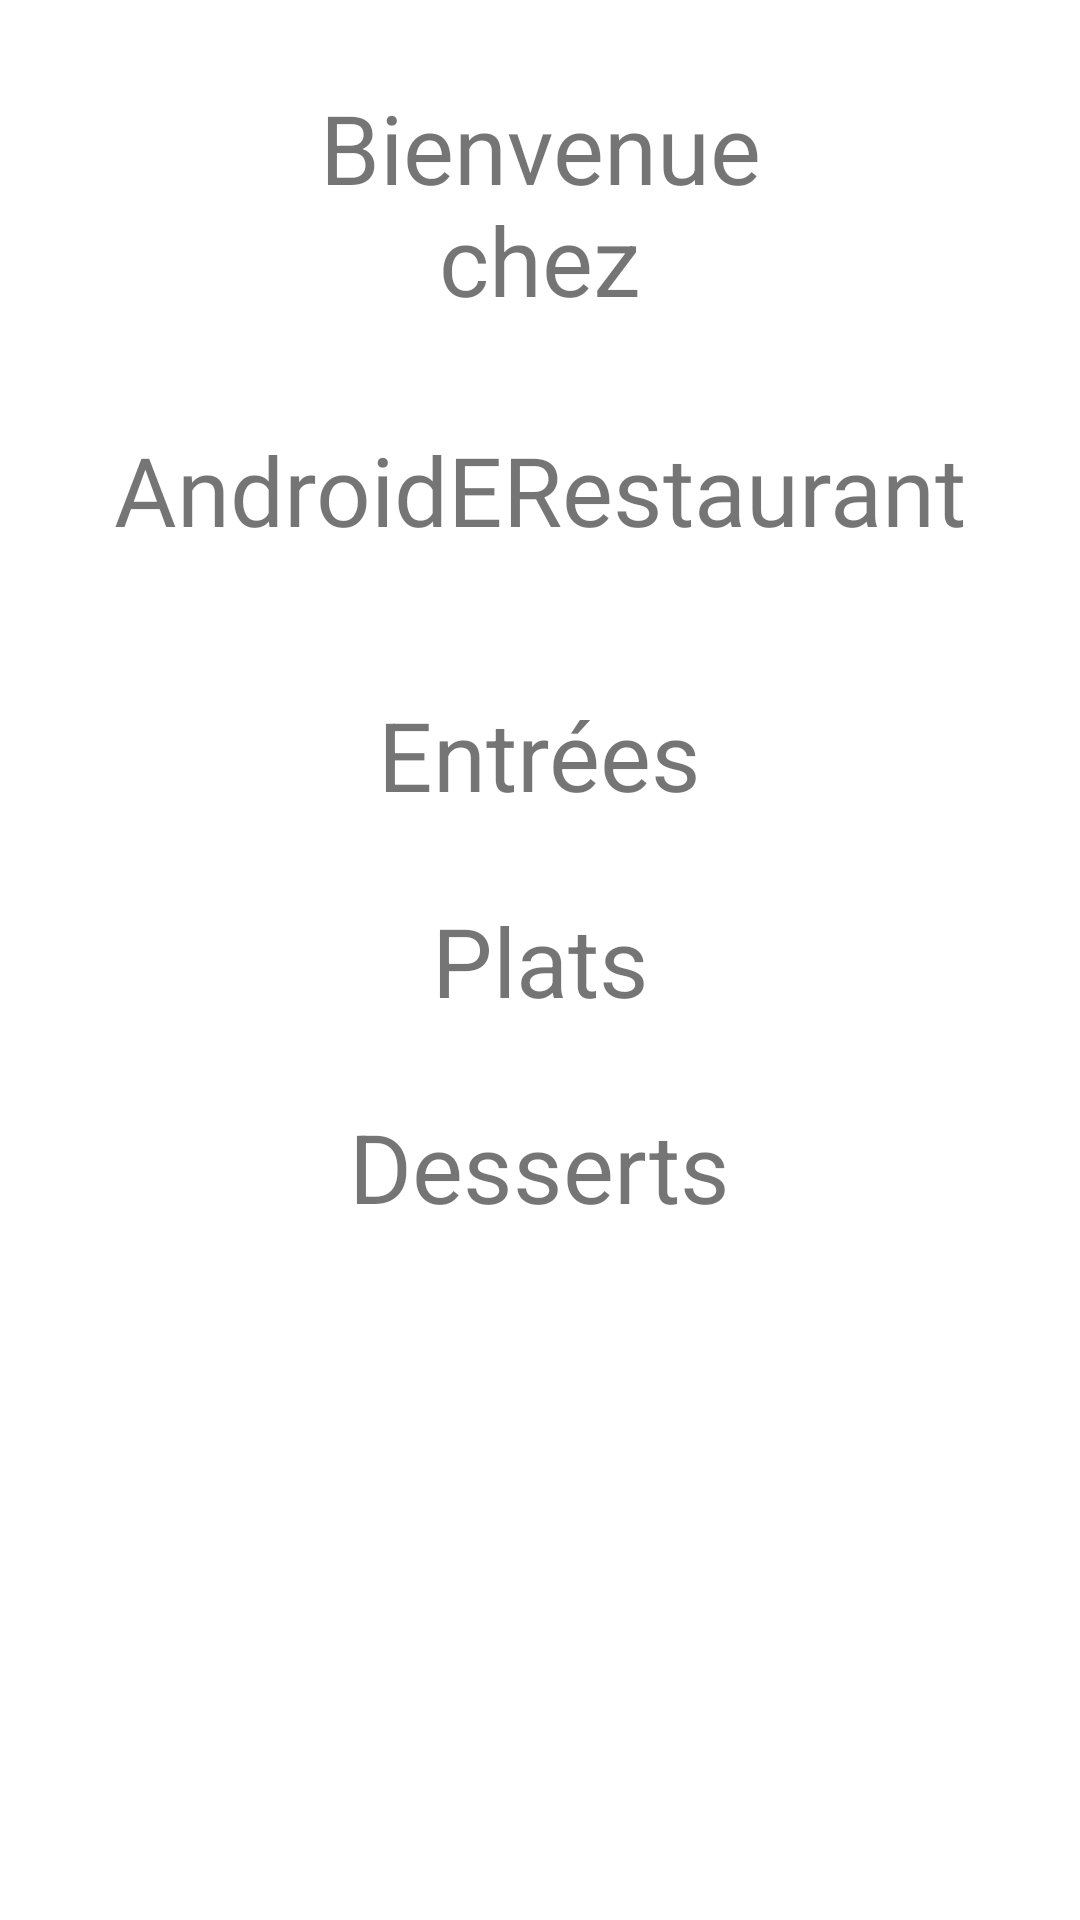

This screen was rendered from an Android layout file. Write that file and the resources it references.
<!-- AndroidManifest.xml: application theme Theme.AndroidERestaurant -->
<!-- res/layout/activity_home.xml -->
<?xml version="1.0" encoding="utf-8"?>
<androidx.constraintlayout.widget.ConstraintLayout xmlns:android="http://schemas.android.com/apk/res/android"
    xmlns:app="http://schemas.android.com/apk/res-auto"
    xmlns:tools="http://schemas.android.com/tools"
    android:layout_width="match_parent"
    android:layout_height="match_parent"
    tools:context=".HomeActivity">

    <TextView
        android:id="@+id/homeDesserts"
        android:layout_width="wrap_content"
        android:layout_height="wrap_content"
        android:text="Desserts"
        android:textSize="32sp"
        app:layout_constraintBottom_toBottomOf="parent"
        app:layout_constraintEnd_toEndOf="parent"
        app:layout_constraintStart_toStartOf="parent"
        app:layout_constraintTop_toBottomOf="@+id/homeMains"
        app:layout_constraintVertical_bias="0.100000024" />

    <TextView
        android:id="@+id/homeMains"
        android:layout_width="wrap_content"
        android:layout_height="wrap_content"
        android:text="Plats"
        android:textSize="32sp"
        app:layout_constraintBottom_toBottomOf="parent"
        app:layout_constraintEnd_toEndOf="parent"
        app:layout_constraintStart_toStartOf="parent"
        app:layout_constraintTop_toTopOf="parent" />

    <TextView
        android:id="@+id/homeStarters"
        android:layout_width="wrap_content"
        android:layout_height="wrap_content"
        android:text="Entrées"
        android:textSize="32sp"
        app:layout_constraintBottom_toTopOf="@+id/homeMains"
        app:layout_constraintEnd_toEndOf="parent"
        app:layout_constraintStart_toStartOf="parent"
        app:layout_constraintTop_toTopOf="parent"
        app:layout_constraintVertical_bias="0.9" />

    <TextView
        android:id="@+id/homeTitle"
        android:layout_width="161dp"
        android:layout_height="90dp"
        android:text="Bienvenue chez"
        android:textAlignment="center"
        android:textSize="32sp"
        app:layout_constraintBottom_toBottomOf="parent"
        app:layout_constraintEnd_toEndOf="parent"
        app:layout_constraintStart_toStartOf="parent"
        app:layout_constraintTop_toTopOf="parent"
        app:layout_constraintVertical_bias="0.050000012" />

    <TextView
        android:id="@+id/restauHomeTitle"
        android:layout_width="wrap_content"
        android:layout_height="wrap_content"
        android:fontFamily="@font/calligraffitti"
        android:text="AndroidERestaurant"
        android:textSize="32sp"
        app:layout_constraintBottom_toBottomOf="parent"
        app:layout_constraintEnd_toEndOf="parent"
        app:layout_constraintStart_toStartOf="parent"
        app:layout_constraintTop_toBottomOf="@+id/homeTitle"
        app:layout_constraintVertical_bias="0.050000012" />


</androidx.constraintlayout.widget.ConstraintLayout>
<!-- resources referenced by this layout -->
<resources>
  <style name="Theme.AndroidERestaurant" parent="Theme.MaterialComponents.DayNight.DarkActionBar">
          
          <item name="colorPrimary">@color/black</item>
          <item name="colorPrimaryVariant">@color/black</item>
          <item name="colorOnPrimary">@color/white</item>
          
          <item name="colorSecondary">@color/white</item>
          <item name="colorSecondaryVariant">@color/teal_700</item>
          <item name="colorOnSecondary">@color/black</item>
          
          <item name="android:statusBarColor">?attr/colorPrimaryVariant</item>
          
      </style>
  <!-- not gathered from this repository: default colours our renderer supplied (Android Studio template values) -->
  <color name="teal_700">#FF018786</color>
  <color name="black">#FF000000</color>
  <color name="white">#FFFFFFFF</color>
</resources>
